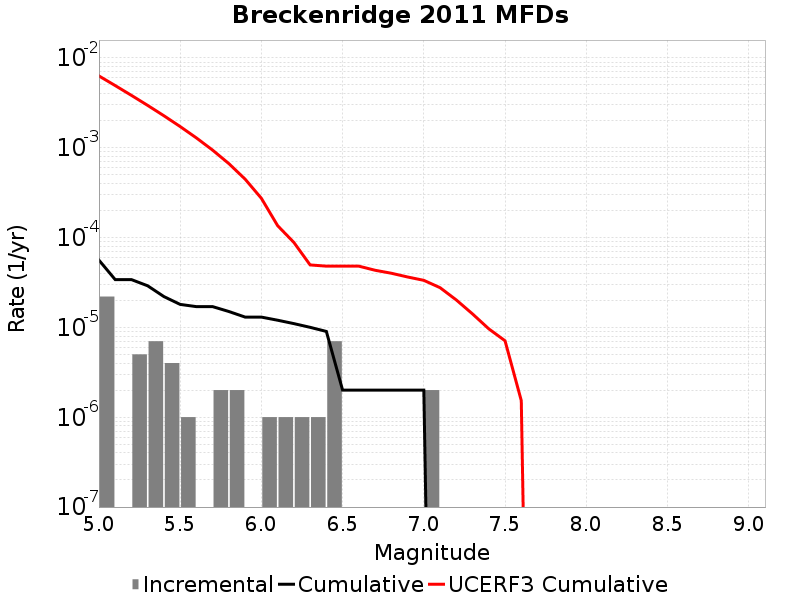

The data file committed next to this chart (first rows):
Magnitude, Incremental Rate, Cumulative Rate, UCERF3 Cumulative Rate
5.05, 2.206618E-5, 5.616846E-5, 0.006317
5.15, 0.0, 3.410228E-5, 0.004936
5.25, 5.015041E-6, 3.410228E-5, 0.003839
5.35, 7.0210576E-6, 2.9087238E-5, 0.002968
5.45, 4.012033E-6, 2.206618E-5, 0.002276
5.55, 1.0030083E-6, 1.8054148E-5, 0.001726
5.65, 0.0, 1.705114E-5, 0.001289
5.75, 2.0060165E-6, 1.705114E-5, 9.422564E-4
5.85, 2.0060165E-6, 1.5045123E-5, 6.667359E-4
5.95, 0.0, 1.3039107E-5, 4.4788228E-4
6.05, 1.0030083E-6, 1.3039107E-5, 2.7404062E-4
6.15, 1.0030083E-6, 1.2036098E-5, 1.3595329E-4
6.25, 1.0030083E-6, 1.103309E-5, 8.843691E-5
6.35, 1.0030083E-6, 1.0030082E-5, 4.967653E-5
6.45, 7.0210576E-6, 9.027074E-6, 4.814468E-5
6.55, 0.0, 2.0060165E-6, 4.814468E-5
6.65, 0.0, 2.0060165E-6, 4.814468E-5
6.75, 0.0, 2.0060165E-6, 4.3319687E-5
6.85, 0.0, 2.0060165E-6, 4.013905E-5
6.95, 0.0, 2.0060165E-6, 3.646874E-5
7.05, 2.0060165E-6, 2.0060165E-6, 3.345517E-5
7.15, 0.0, 0.0, 2.772115E-5
7.25, 0.0, 0.0, 2.0231484E-5
7.35, 0.0, 0.0, 1.4134498E-5
7.45, 0.0, 0.0, 9.646511E-6
7.55, 0.0, 0.0, 7.1060044E-6
7.65, 0.0, 0.0, 1.531443E-6
7.75, 0.0, 0.0, 0.0
7.85, 0.0, 0.0, 0.0
7.95, 0.0, 0.0, 0.0
8.05, 0.0, 0.0, 0.0
8.15, 0.0, 0.0, 0.0
8.25, 0.0, 0.0, 0.0
8.35, 0.0, 0.0, 0.0
8.45, 0.0, 0.0, 0.0
8.55, 0.0, 0.0, 0.0
8.65, 0.0, 0.0, 0.0
8.75, 0.0, 0.0, 0.0
8.85, 0.0, 0.0, 0.0
8.95, 0.0, 0.0, 0.0
9.05, 0.0, 0.0, 0.0
